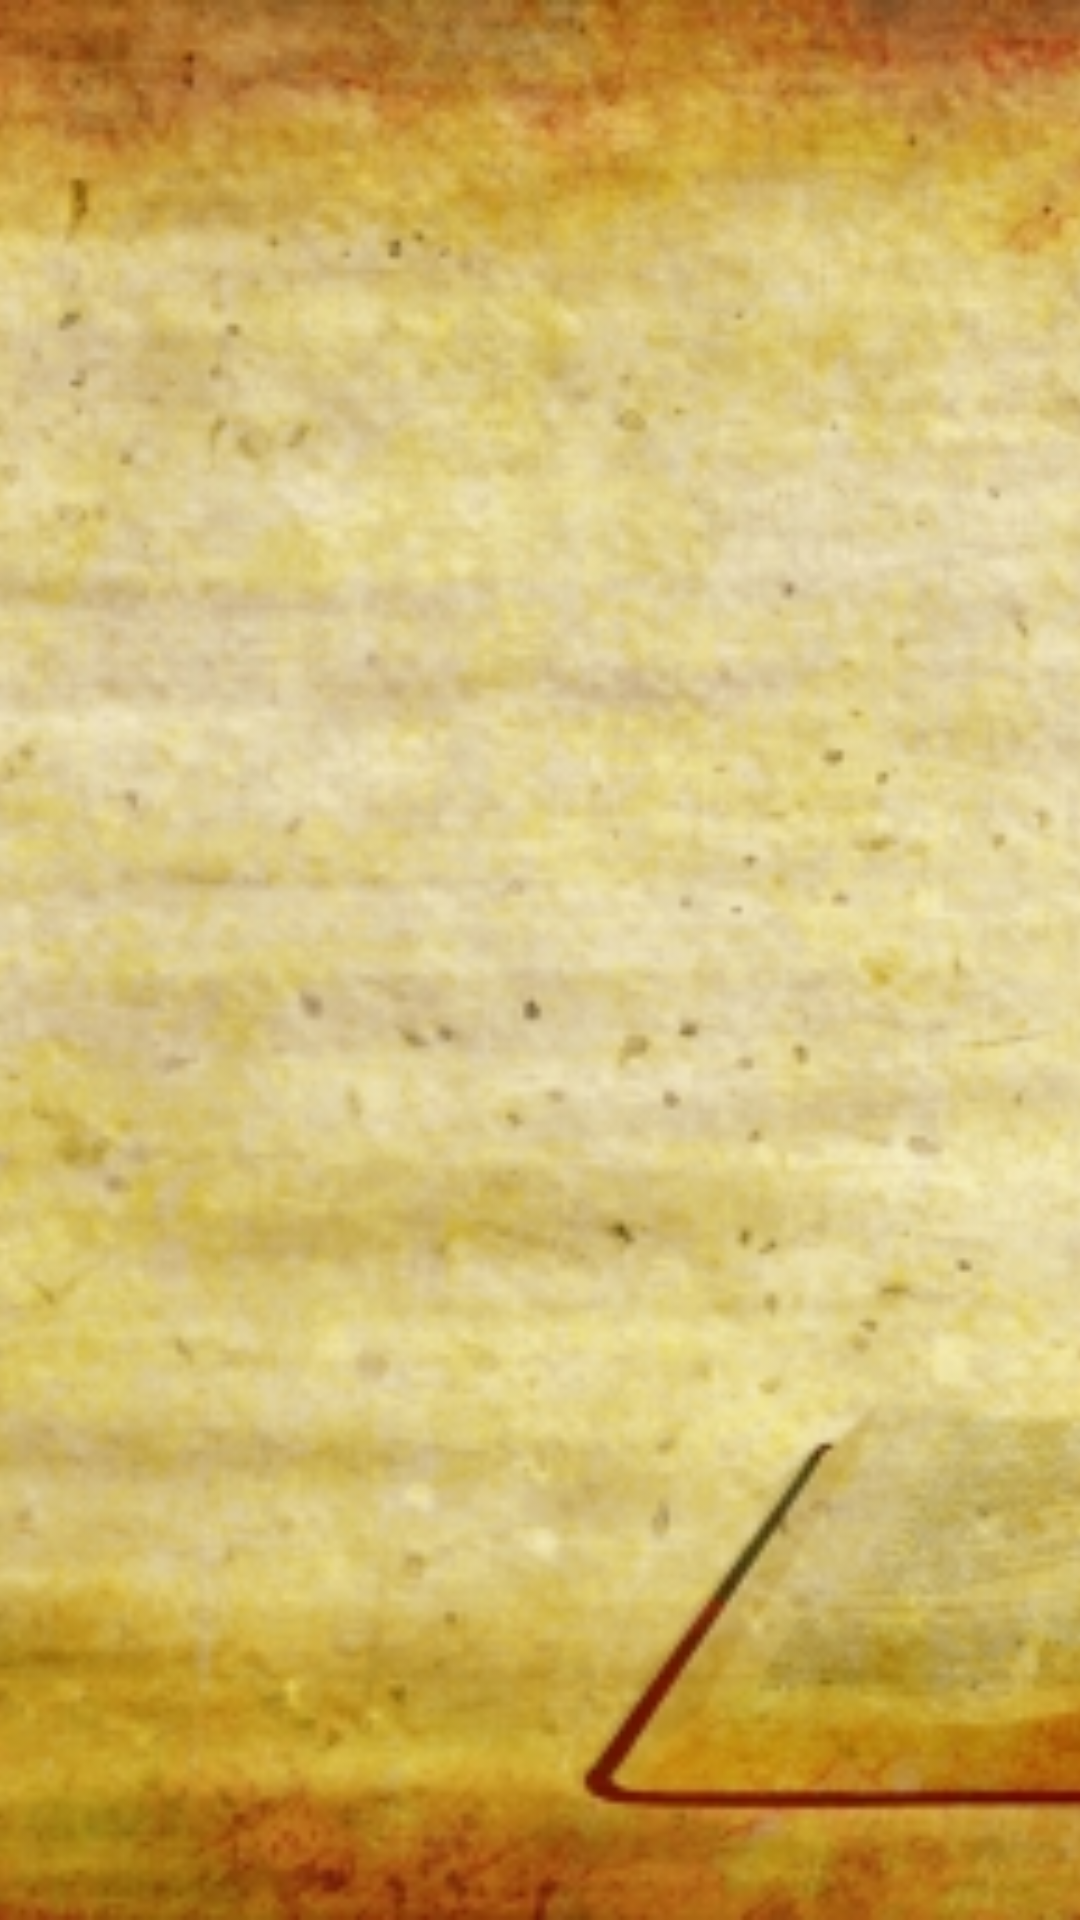

The Android layout XML behind this screen, and the referenced resources:
<!-- AndroidManifest.xml: application theme AppTheme -->
<!-- res/layout/activity_verses.xml -->
<?xml version="1.0" encoding="utf-8"?>
<android.support.design.widget.CoordinatorLayout xmlns:android="http://schemas.android.com/apk/res/android"
    xmlns:app="http://schemas.android.com/apk/res-auto"
    xmlns:tools="http://schemas.android.com/tools"
    android:layout_width="match_parent"
    android:layout_height="match_parent"
    tools:context="com.moringaschool.mybible.VersesActivity">

    
        
        
        

        
            
            
            
            
            

    

    <include layout="@layout/content_verses" />

    <ImageView
        android:layout_width="wrap_content"
        android:layout_height="match_parent"
        android:id="@+id/imageView"
        android:src="@drawable/bck"
        android:scaleType="centerCrop" />


    <ListView
        android:id="@+id/listView"
        android:layout_width="match_parent"
        android:layout_height="wrap_content"
        android:layout_alignParentEnd="true"
        android:layout_alignParentRight="true" />

    
        
        
        
        
        
        

</android.support.design.widget.CoordinatorLayout>
<!-- res/layout/content_verses.xml (included above) -->
<?xml version="1.0" encoding="utf-8"?>
<android.support.constraint.ConstraintLayout xmlns:android="http://schemas.android.com/apk/res/android"
    xmlns:app="http://schemas.android.com/apk/res-auto"
    xmlns:tools="http://schemas.android.com/tools"
    android:layout_width="match_parent"
    android:layout_height="match_parent"
    app:layout_behavior="@string/appbar_scrolling_view_behavior"
    tools:context="com.moringaschool.mybible.VersesActivity"
    tools:showIn="@layout/activity_verses">

</android.support.constraint.ConstraintLayout>
<!-- resources referenced by this layout -->
<resources>
  <!-- drawable bck: jpg bitmap (drawable, 179726 bytes) -->
  <style name="AppTheme" parent="Theme.AppCompat.Light.DarkActionBar">
          
          <item name="colorPrimary">@color/colorPrimary</item>
          <item name="colorPrimaryDark">@color/colorPrimaryDark</item>
          <item name="colorAccent">@color/colorAccent</item>
      </style>
  <color name="colorPrimary">#0A6A41</color>
  <color name="colorPrimaryDark">#063220</color>
  <color name="colorAccent">#9FB805</color>
</resources>
